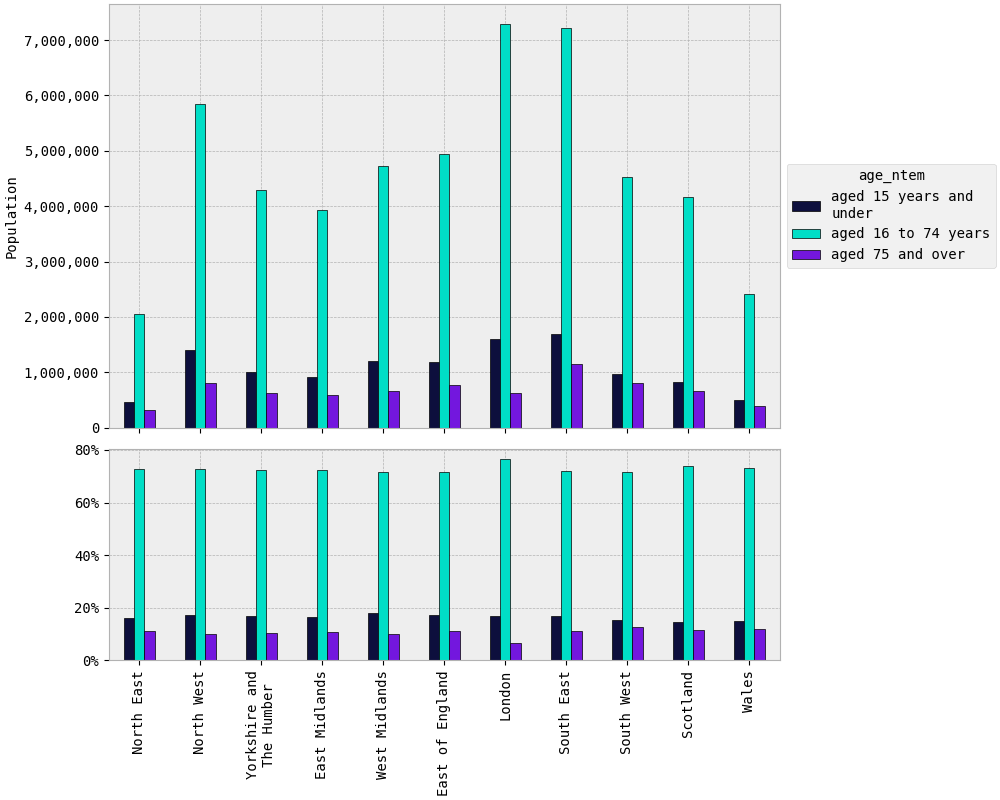

Values plotted in this chart, from the file beside it:
rgn2021+scotlandrgn_id, aged 15 years and under, aged 16 to 74 years, aged 75 and over
North East, 455,070, 2,055,879, 321,024
North West, 1,403,326, 5,848,101, 809,489
Yorkshire and The Humber, 1,010,379, 4,286,263, 619,759
East Midlands, 905,605, 3,927,615, 587,372
West Midlands, 1,194,568, 4,719,817, 666,121
East of England, 1,185,546, 4,939,323, 774,605
London, 1,603,888, 7,285,571, 624,785
South East, 1,695,324, 7,223,868, 1,140,481
South West, 969,960, 4,519,323, 812,763
Scotland, 814,478, 4,165,096, 659,777
Wales, 500,696, 2,421,528, 391,419
TOTAL, 11,738,840, 51,392,382, 7,407,594
